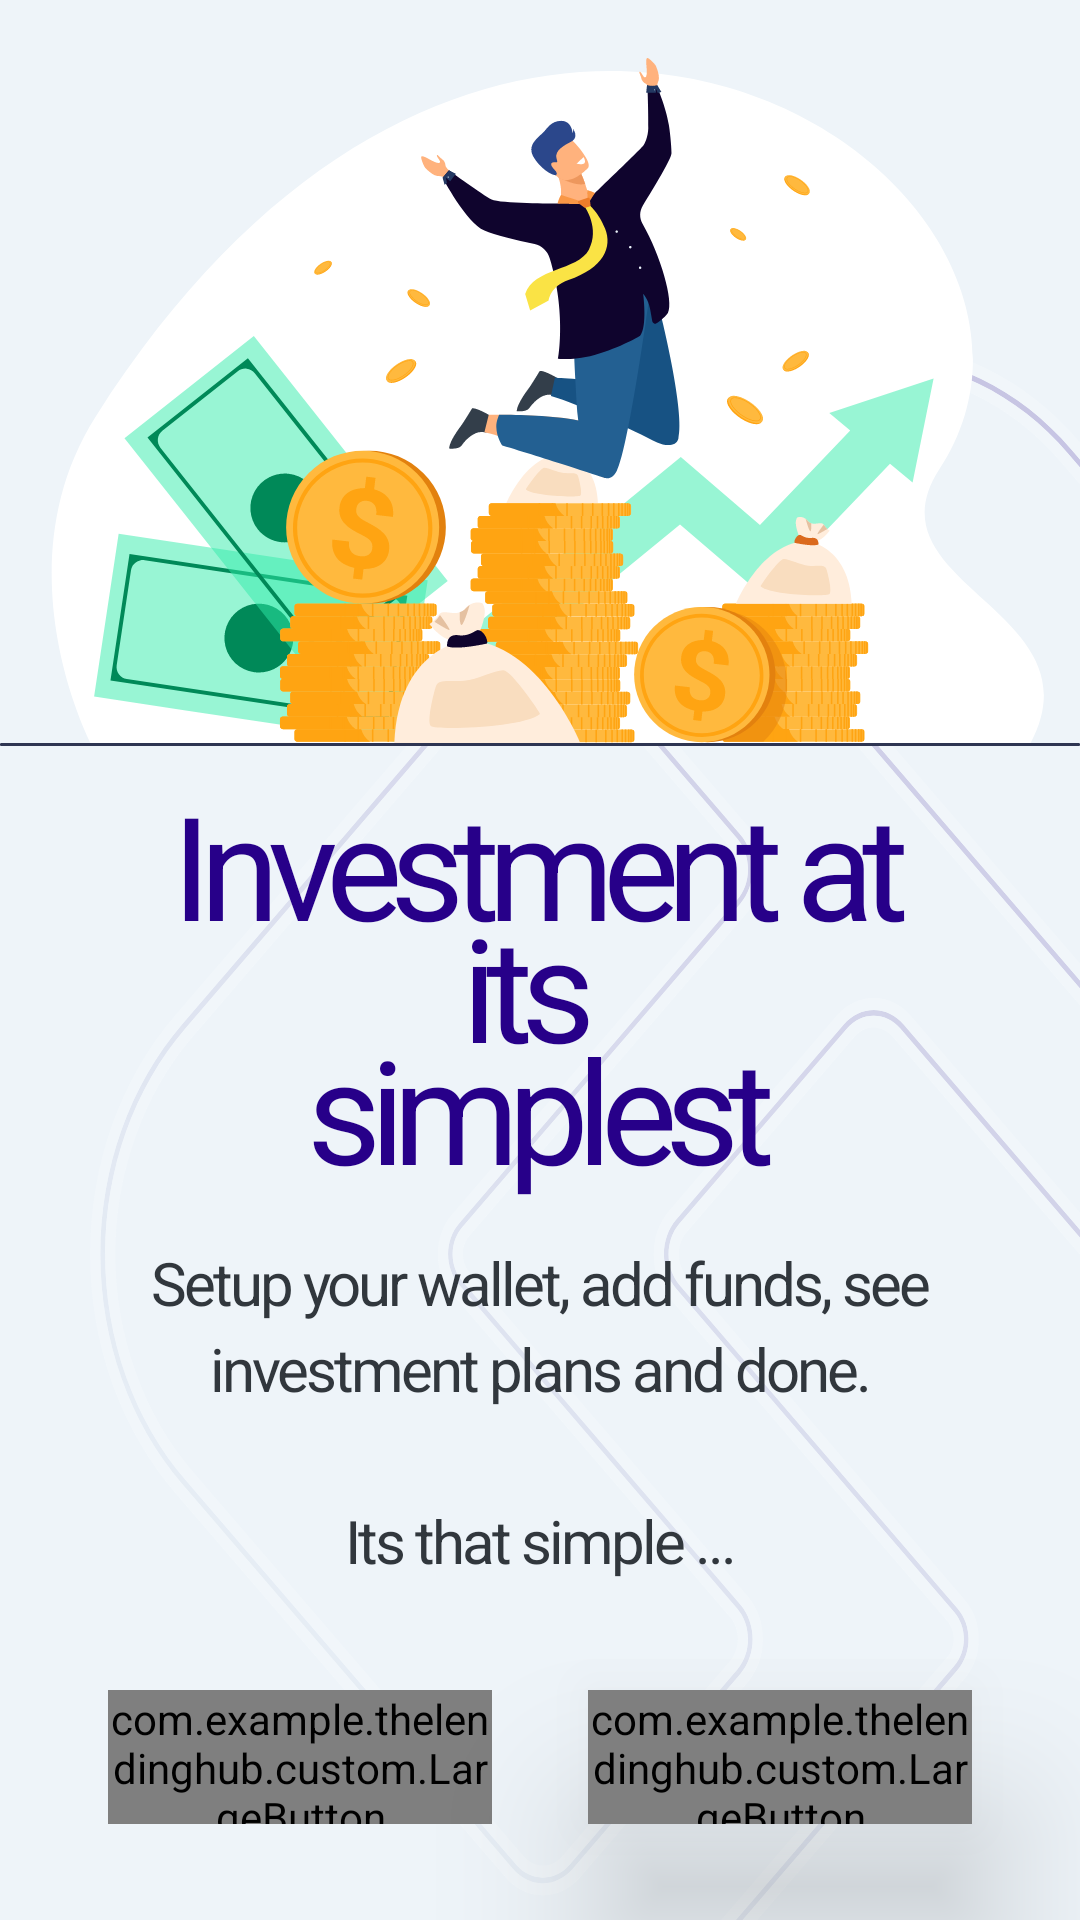

Write the Android layout XML for this screen, with the resource values it uses.
<!-- AndroidManifest.xml: application theme Theme.TheLendingHub -->
<!-- res/layout/fragment_on_board_two.xml -->
<?xml version="1.0" encoding="utf-8"?>
<androidx.constraintlayout.widget.ConstraintLayout xmlns:android="http://schemas.android.com/apk/res/android"
    xmlns:app="http://schemas.android.com/apk/res-auto"
    xmlns:tools="http://schemas.android.com/tools"
    android:layout_width="match_parent"
    android:layout_height="match_parent"
    android:background="@drawable/bg_ob_background"
    android:translationZ="2dp"
    tools:context=".fragment.onboard.OnBoardTwoFragment">

    <ImageView
        android:id="@+id/imageView8"
        android:layout_width="0dp"
        android:layout_height="0dp"
        android:src="@drawable/investment"
        app:layout_constraintBottom_toTopOf="@+id/guideline18"
        app:layout_constraintEnd_toEndOf="parent"
        app:layout_constraintStart_toStartOf="parent"
        app:layout_constraintTop_toTopOf="@+id/guideline" />


    <TextView
        android:id="@+id/applying_fo"
        style="@style/investment_"
        android:layout_width="0dp"
        android:layout_height="0dp"
        android:layout_alignParentLeft="true"
        android:layout_alignParentTop="true"
        android:layout_alignParentRight="true"
        android:layout_alignParentBottom="true"
        android:gravity="center_horizontal|top"
        android:lineSpacingExtra="-16sp"
        android:text="@string/investment_"
        android:translationZ="2dp"
        app:layout_constraintBottom_toTopOf="@+id/guideline20"
        app:layout_constraintEnd_toStartOf="@+id/guideline22"
        app:layout_constraintStart_toStartOf="@+id/guideline21"
        app:layout_constraintTop_toTopOf="@+id/guideline18" />


    <TextView
        android:id="@+id/complete_yo"
        android:layout_width="0dp"
        android:layout_height="0dp"
        android:layout_alignParentBottom="true"
        android:layout_centerHorizontal="true"
        android:gravity="center_horizontal|bottom"
        android:lineSpacingExtra="5sp"
        android:text="@string/setup_your_"
        android:textAppearance="@style/setup_your_"
        android:translationY="2.34sp"
        android:translationZ="2dp"
        app:layout_constraintBottom_toTopOf="@+id/guideline23"
        app:layout_constraintEnd_toStartOf="@+id/guideline22"
        app:layout_constraintHorizontal_bias="1.0"
        app:layout_constraintStart_toStartOf="@+id/guideline21"
        app:layout_constraintTop_toTopOf="@+id/guideline20"
        app:layout_constraintVertical_bias="0.581" />


    <com.example.thelendinghub.custom.LargeButton
        android:id="@+id/buttonPrevious"
        android:layout_width="0dp"
        android:layout_height="0dp"
        android:layout_marginEnd="16dp"
        app:layout_constraintBottom_toTopOf="@+id/guideline26"
        app:layout_constraintEnd_toStartOf="@+id/guideline24"
        app:layout_constraintStart_toStartOf="@+id/guideline21"
        app:layout_constraintTop_toTopOf="@+id/guideline25"
        app:setArrow="@drawable/arrow_icon_back"
        app:setArrowColor="#31373D"
        app:setBackground="@drawable/button_previous"
        app:setDirection="rtl"
        app:setTitle="@string/previous"
        app:setTitleColor="#31373D" />

    <com.example.thelendinghub.custom.LargeButton
        android:id="@+id/buttonNext"
        android:layout_width="0dp"
        android:layout_height="0dp"
        android:layout_marginStart="16dp"
        android:elevation="32dp"
        app:layout_constraintBottom_toTopOf="@+id/guideline26"
        app:layout_constraintEnd_toStartOf="@+id/guideline22"
        app:layout_constraintHorizontal_bias="0.571"
        app:layout_constraintStart_toStartOf="@+id/guideline24"
        app:layout_constraintTop_toTopOf="@+id/guideline25"
        app:setArrow="@drawable/arrow_icon"
        app:setArrowColor="#FAE345"
        app:setBackground="@drawable/button_next"
        app:setDirection="ltr"
        app:setTitle="@string/next"
        app:setTitleColor="#FAE345" />

    <androidx.constraintlayout.widget.Guideline
        android:id="@+id/guideline"
        android:layout_width="wrap_content"
        android:layout_height="wrap_content"
        android:orientation="horizontal"
        app:layout_constraintGuide_percent="0.02" />

    <androidx.constraintlayout.widget.Guideline
        android:id="@+id/guideline18"
        android:layout_width="wrap_content"
        android:layout_height="wrap_content"
        android:orientation="horizontal"
        app:layout_constraintGuide_percent="0.4" />

    <androidx.constraintlayout.widget.Guideline
        android:id="@+id/guideline20"
        android:layout_width="wrap_content"
        android:layout_height="wrap_content"
        android:orientation="horizontal"
        app:layout_constraintGuide_percent="0.63" />

    <androidx.constraintlayout.widget.Guideline
        android:id="@+id/guideline21"
        android:layout_width="wrap_content"
        android:layout_height="wrap_content"
        android:orientation="vertical"
        app:layout_constraintGuide_percent="0.1" />

    <androidx.constraintlayout.widget.Guideline
        android:id="@+id/guideline22"
        android:layout_width="wrap_content"
        android:layout_height="wrap_content"
        android:orientation="vertical"
        app:layout_constraintGuide_percent="0.9" />

    <androidx.constraintlayout.widget.Guideline
        android:id="@+id/guideline23"
        android:layout_width="wrap_content"
        android:layout_height="wrap_content"
        android:orientation="horizontal"
        app:layout_constraintGuide_percent="0.82" />

    <androidx.constraintlayout.widget.Guideline
        android:id="@+id/guideline24"
        android:layout_width="wrap_content"
        android:layout_height="wrap_content"
        android:orientation="vertical"
        app:layout_constraintGuide_percent=".5" />

    <androidx.constraintlayout.widget.Guideline
        android:id="@+id/guideline25"
        android:layout_width="wrap_content"
        android:layout_height="wrap_content"
        android:orientation="horizontal"
        app:layout_constraintGuide_percent=".88" />

    <androidx.constraintlayout.widget.Guideline
        android:id="@+id/guideline26"
        android:layout_width="wrap_content"
        android:layout_height="wrap_content"
        android:orientation="horizontal"
        app:layout_constraintGuide_percent="0.95" />

</androidx.constraintlayout.widget.ConstraintLayout>
<!-- resources referenced by this layout -->
<resources>
  <!-- drawable arrow_icon (drawable) -->
  <vector android:autoMirrored="true" android:height="11.87dp"
      android:tint="#FFFFFF" android:viewportHeight="24"
      android:viewportWidth="24" android:width="11.87dp" xmlns:android="http://schemas.android.com/apk/res/android">
      <path android:fillColor="@android:color/white" android:pathData="M12,4l-1.41,1.41L16.17,11H4v2h12.17l-5.58,5.59L12,20l8,-8z"/>
  </vector>
  <!-- drawable arrow_icon_back (drawable) -->
  <vector android:autoMirrored="true" android:height="11.87dp"
      android:tint="#FFFFFF" android:viewportHeight="24"
      android:viewportWidth="24" android:width="11.87dp" xmlns:android="http://schemas.android.com/apk/res/android">
      <path android:fillColor="@android:color/white" android:pathData="M20,11H7.83l5.59,-5.59L12,4l-8,8 8,8 1.41,-1.41L7.83,13H20v-2z"/>
  </vector>
  <!-- drawable bg_ob_background (drawable) -->
  <?xml version="1.0" encoding="utf-8"?>
  <layer-list xmlns:android="http://schemas.android.com/apk/res/android"
      >
  
      <item>
          <shape>
              <solid android:color="#EEF4F9"
                  />
  
          </shape>
      </item>
      <item android:drawable="@drawable/onboard_bottom_logo"
          android:gravity="bottom"
          android:left="30dp"
          android:top="320dp"/>
  </layer-list>
  <!-- drawable button_previous (drawable) -->
  <?xml version="1.0" encoding="utf-8"?>
  <vector
      xmlns:android="http://schemas.android.com/apk/res/android"
      xmlns:aapt="http://schemas.android.com/aapt"
      android:width="180dp"
      android:height="60dp"
      android:viewportWidth="180"
      android:viewportHeight="60"
      >
      <group>
          <clip-path
              android:pathData="M30 0H150C166.569 0 180 13.4315 180 30C180 46.5685 166.569 60 150 60H30C13.4315 60 0 46.5685 0 30C0 13.4315 13.4315 0 30 0Z"
              />
          <path
              android:pathData="M0 0V60H180V0"
              android:fillColor="#DCE5EC"
              />
          <path
              android:pathData="M30 0H150C166.569 0 180 13.4315 180 30C180 46.5685 166.569 60 150 60H30C13.4315 60 0 46.5685 0 30C0 13.4315 13.4315 0 30 0Z"
              android:strokeWidth="2"
              android:strokeColor="#A4B0B9"
              />
      </group>
  </vector>
  <string name="investment_">
      Investment at its \nsimplest
      </string>
  <string name="next">
      Next
      </string>
  <string name="previous">
      Previous
      </string>
  <string name="setup_your_">
      Setup your wallet, add funds, see investment plans and done.\n\nIts that simple ...
      </string>
  <style name="investment_">
          <item name="android:textSize">48sp</item>
          <item name="android:letterSpacing">-0.08</item>
          <item name="android:textColor">#270089</item>
      </style>
  <style name="setup_your_">
          <item name="android:textSize">20sp</item>
          <item name="android:letterSpacing">-0.05</item>
          <item name="android:textColor">#31373D</item>
      </style>
  <style name="Theme.TheLendingHub" parent="Base.Theme.TheLendingHub" />
  <style name="Base.Theme.TheLendingHub" parent="Theme.Material3.DayNight.NoActionBar">
          
          
          <item name="colorButtonNormal">#fff</item>
      </style>
</resources>
